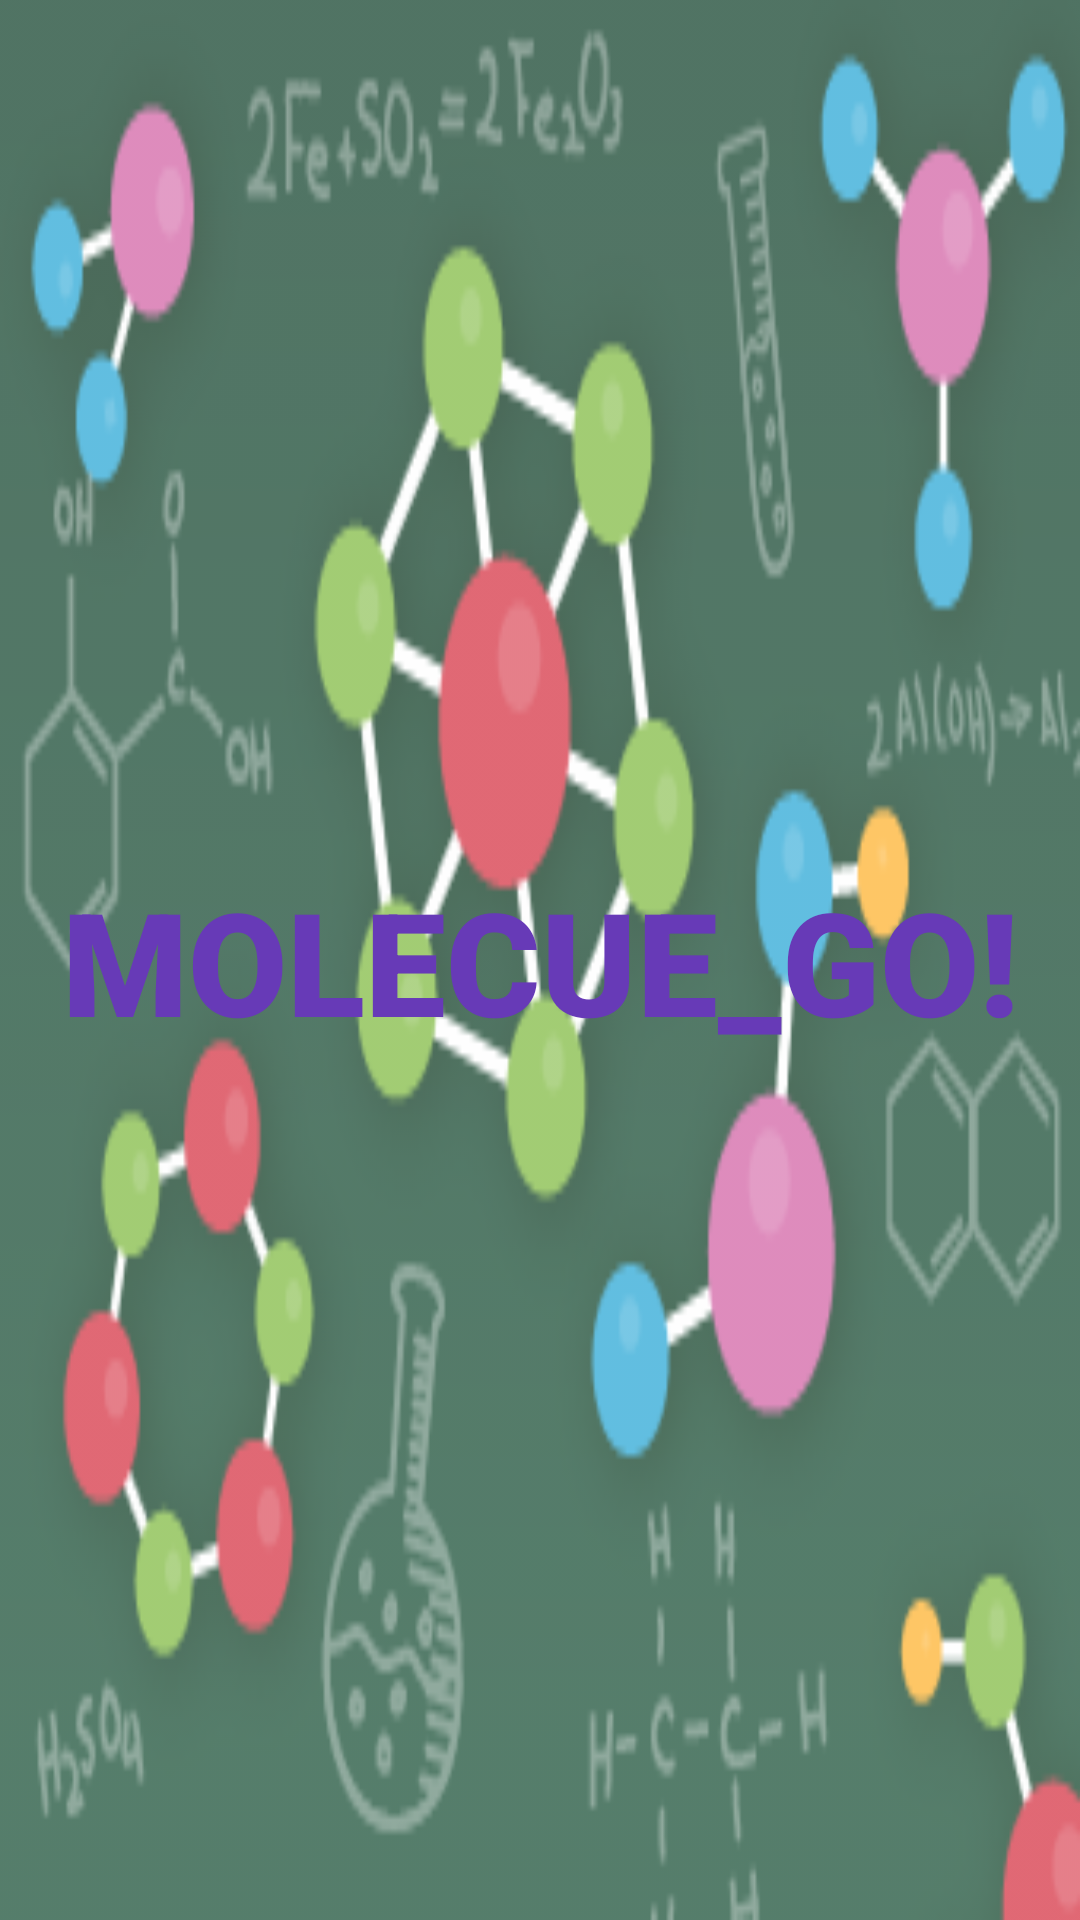

This screen was rendered from an Android layout file. Write that file and the resources it references.
<!-- AndroidManifest.xml: application theme Theme.Molecue_go -->
<!-- res/layout/activity_log.xml -->
<?xml version="1.0" encoding="utf-8"?>
<androidx.constraintlayout.widget.ConstraintLayout xmlns:android="http://schemas.android.com/apk/res/android"
    xmlns:app="http://schemas.android.com/apk/res-auto"
    xmlns:tools="http://schemas.android.com/tools"
    android:layout_width="match_parent"
    android:layout_height="match_parent"
    tools:context=".LogActivity">

    <ImageView
        android:id="@+id/imageView"
        android:layout_width="0dp"
        android:layout_height="0dp"
        android:alpha="0.8"
        android:scaleType="fitXY"
        app:layout_constraintBottom_toBottomOf="parent"
        app:layout_constraintEnd_toEndOf="parent"
        app:layout_constraintHorizontal_bias="0.0"
        app:layout_constraintStart_toStartOf="parent"
        app:layout_constraintTop_toTopOf="parent"
        app:layout_constraintVertical_bias="1.0"
        app:srcCompat="@drawable/background" />

    <TextView
        android:id="@+id/textView"
        android:layout_width="wrap_content"
        android:layout_height="wrap_content"
        android:fontFamily="sans-serif-black"
        android:text="MOLECUE_GO!"
        android:textColor="#673AB7"
        android:textSize="48dp"
        app:layout_constraintBottom_toBottomOf="parent"
        app:layout_constraintEnd_toEndOf="parent"
        app:layout_constraintStart_toStartOf="parent"
        app:layout_constraintTop_toTopOf="parent" />

    <Button
        android:id="@+id/btn_log"
        android:layout_width="161dp"
        android:layout_height="71dp"
        android:layout_marginStart="355dp"
        android:layout_marginTop="290dp"
        android:layout_marginEnd="288dp"
        android:layout_marginBottom="73dp"
        android:backgroundTint="#FFC107"
        android:text="GO!"
        android:textColor="#FFFFFF"
        android:textSize="28dp"
        app:layout_constraintBottom_toBottomOf="parent"
        app:layout_constraintEnd_toEndOf="parent"
        app:layout_constraintHorizontal_bias="0.958"
        app:layout_constraintStart_toStartOf="parent"
        app:layout_constraintTop_toTopOf="parent"
        app:layout_constraintVertical_bias="0.0" />

</androidx.constraintlayout.widget.ConstraintLayout>
<!-- resources referenced by this layout -->
<resources>
  <!-- drawable background: png bitmap (drawable-v24, 49513 bytes) -->
  <style name="Theme.Molecue_go" parent="Theme.MaterialComponents.DayNight.NoActionBar.Bridge">
          
          <item name="colorPrimary">@color/purple_500</item>
          <item name="colorPrimaryVariant">@color/purple_700</item>
          <item name="colorOnPrimary">@color/white</item>
          
          <item name="colorSecondary">@color/teal_200</item>
          <item name="colorSecondaryVariant">@color/teal_700</item>
          <item name="colorOnSecondary">@color/black</item>
          
          <item name="android:statusBarColor" tools:targetApi="l">?attr/colorPrimaryVariant</item>
          
      </style>
  <!-- not gathered from this repository: default colours our renderer supplied (Android Studio template values) -->
  <color name="purple_500">#FF6200EE</color>
  <color name="purple_700">#FF3700B3</color>
  <color name="teal_200">#FF03DAC5</color>
  <color name="teal_700">#FF018786</color>
  <color name="black">#FF000000</color>
  <color name="white">#FFFFFFFF</color>
</resources>
